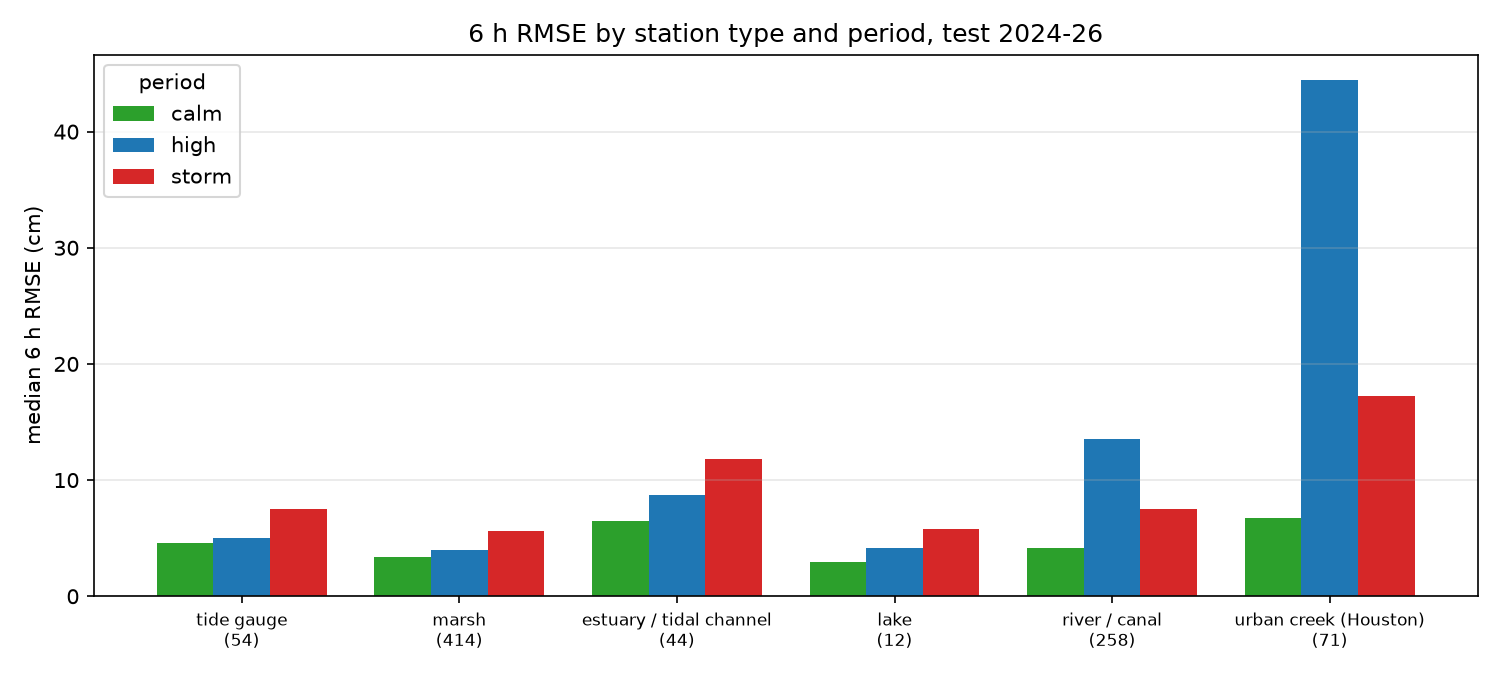

The file beside this chart, header and first rows:
row, source, station_id, name, lat, lon, domains, type, rmse_6h_calm_cm, n_6h_calm, sse_6h_calm, rmse_6h_high_cm, n_6h_high, sse_6h_high, rmse_6h_storm_cm, n_6h_storm, sse_6h_storm, rmse_6h_all_cm, n_6h_all
1, NOAA_COOPS, 8741533, Pascagoula NOAA Lab, 30.37, -88.56, Louisiana100m, tide gauge, 5.908, 3583, 12.51, 7.173, 161.0, 0.8284, 11.96, 420.0, 6.008, 6.816, 4164
2, NOAA_COOPS, 8747437, Bay Waveland Yacht Club, 30.33, -89.33, Louisiana100m, tide gauge, 7.899, 3586, 22.38, 9.929, 158.0, 1.558, 16.01, 420.0, 10.76, 9.128, 4164
3, NOAA_COOPS, 8760721, Pilottown, 29.18, -89.26, Louisiana100m, tide gauge, 3.628, 3576, 4.707, 4.122, 167.0, 0.2838, 5.768, 420.0, 1.397, 3.917, 4163
4, NOAA_COOPS, 8760922, Pilots Station East, S.W. Pass, 28.93, -89.41, Louisiana100m, tide gauge, 3.7, 3587, 4.912, 3.601, 157.0, 0.2036, 5.067, 420.0, 1.078, 3.857, 4164
5, NOAA_COOPS, 8761305, Shell Beach, 29.87, -89.67, Louisiana100m, tide gauge, 7.072, 3611, 18.06, 10.9, 133.0, 1.579, 12.84, 420.0, 6.926, 7.987, 4164
6, NOAA_COOPS, 8761724, Grand Isle, 29.26, -89.96, Louisiana100m, tide gauge, 3.654, 3592, 4.796, 3.45, 152.0, 0.181, 7.139, 420.0, 2.14, 4.134, 4164
7, NOAA_COOPS, 8761927, New Canal Station, 30.03, -90.11, Louisiana100m, tide gauge, 3.508, 3620, 4.455, 7.725, 124.0, 0.74, 7.59, 420.0, 2.419, 4.276, 4164
8, NOAA_COOPS, 8761955, Carrollton, 29.93, -90.14, Louisiana100m, tide gauge, 4.595, 3353, 7.078, 3.126, 181.0, 0.1768, 6.599, 408.0, 1.777, 4.787, 3942
9, NOAA_COOPS, 8762075, Port Fourchon, Belle Pass, 29.11, -90.2, Louisiana100m, tide gauge, 4.055, 3587, 5.898, 4.18, 157.0, 0.2743, 6.58, 420.0, 1.818, 4.381, 4164
10, NOAA_COOPS, 8762482, West Bank 1, Bayou Gauche, 29.79, -90.42, Louisiana100m, tide gauge, 1.919, 3621, 1.333, 2.115, 123.0, 0.05502, 3.07, 420.0, 0.396, 2.07, 4164
11, NOAA_COOPS, 8764044, Berwick, Atchafalaya River, 29.67, -91.24, Louisiana100m, tide gauge, 5.036, 3543, 8.984, 1.877, 201.0, 0.07079, 8.272, 420.0, 2.874, 5.352, 4164
12, NOAA_COOPS, 8764227, LAWMA, Amerada Pass, 29.45, -91.34, Louisiana100m, tide gauge, 8.256, 3573, 24.36, 15.21, 171.0, 3.958, 16.59, 420.0, 11.56, 9.785, 4164
13, NOAA_COOPS, 8764314, Eugene Island, North of, Atchafalaya Bay, 29.37, -91.38, Louisiana100m, tide gauge, 9.199, 3574, 30.24, 13.64, 170.0, 3.165, 18.73, 420.0, 14.74, 10.75, 4164
14, NOAA_COOPS, 8766072, Freshwater Canal Locks, 29.55, -92.31, Louisiana100m, tide gauge, 10.1, 3600, 36.74, 14.07, 144.0, 2.851, 19.31, 419.0, 15.62, 11.52, 4163
15, NOAA_COOPS, 8767816, Lake Charles, 30.22, -93.22, Louisiana100m, tide gauge, 6.373, 3603, 14.63, 7.595, 141.0, 0.8133, 10.63, 420.0, 4.747, 6.964, 4164
16, NOAA_COOPS, 8767961, Bulk Terminal, 30.19, -93.3, Louisiana100m, tide gauge, 5.987, 3595, 12.88, 7.475, 149.0, 0.8324, 9.902, 420.0, 4.118, 6.545, 4164
17, NOAA_COOPS, 8768094, Calcasieu Pass, 29.77, -93.34, Louisiana100m, tide gauge, 7.588, 3606, 20.76, 8.966, 138.0, 1.109, 14.81, 420.0, 9.211, 8.64, 4164
18, NOAA_COOPS, 8770475, Port Arthur, 29.87, -93.93, Louisiana100m, tide gauge, 4.998, 3605, 9.005, 6.564, 139.0, 0.5989, 8.998, 420.0, 3.4, 5.588, 4164
19, NOAA_COOPS, 8770520, Rainbow Bridge, 29.98, -93.88, Louisiana100m, tide gauge, 4.519, 3599, 7.351, 5.491, 145.0, 0.4372, 7.712, 420.0, 2.498, 4.97, 4164
20, NOAA_COOPS, 8770613, Morgans Point, Barbours Cut, 29.68, -94.98, Galveston100m, tide gauge, 6.093, 3609, 13.4, 8.077, 135.0, 0.8807, 11.13, 420.0, 5.206, 6.84, 4164
21, NOAA_COOPS, 8770777, Manchester, 29.73, -95.27, Galveston100m, tide gauge, 8.004, 3609, 23.12, 11.56, 135.0, 1.805, 13.71, 420.0, 7.894, 8.878, 4164
22, NOAA_COOPS, 8770808, High Island, 29.59, -94.39, Galveston100m, tide gauge, 7.833, 3529, 21.65, 11.98, 139.0, 1.995, 14.78, 396.0, 8.653, 8.915, 4064
23, NOAA_COOPS, 8770822, Texas Point, Sabine Pass, 29.69, -93.84, Louisiana100m, tide gauge, 8.232, 3592, 24.34, 10.09, 152.0, 1.548, 15.28, 420.0, 9.808, 9.259, 4164
24, NOAA_COOPS, 8770971, Rollover Pass, 29.52, -94.51, Galveston100m, tide gauge, 7.703, 3592, 21.31, 13.96, 151.0, 2.942, 16.6, 420.0, 11.57, 9.277, 4163
25, NOAA_COOPS, 8771013, Eagle Point, Galveston Bay, 29.48, -94.92, Galveston100m, tide gauge, 5.322, 3604, 10.21, 6.788, 140.0, 0.6451, 9.628, 420.0, 3.894, 5.951, 4164
26, NOAA_COOPS, 8771341, Galveston Bay Entrance, North Jetty, 29.36, -94.72, Galveston100m, tide gauge, 6.953, 3600, 17.4, 9.474, 144.0, 1.292, 12.34, 420.0, 6.394, 7.762, 4164
27, NOAA_COOPS, 8771367, Sabine Offshore Light, 29.47, -93.72, Louisiana100m, tide gauge, 10.65, 1581, 17.94, 23.45, 66.0, 3.628, 21.52, 284.0, 13.15, 13.41, 1931
28, NOAA_COOPS, 8771450, Galveston Pier 21, 29.31, -94.79, Galveston100m, tide gauge, 5.785, 3596, 12.03, 7.248, 148.0, 0.7776, 11.04, 420.0, 5.116, 6.561, 4164
29, NOAA_COOPS, 8771486, Galveston Railroad Bridge, 29.3, -94.9, Galveston100m, tide gauge, 5.836, 3168, 10.79, 22.37, 126.0, 6.303, 11.27, 354.0, 4.5, 7.693, 3648
30, NOAA_COOPS, 8771972, San Luis Pass, 29.09, -95.11, Galveston100m, tide gauge, 5.192, 3582, 9.656, 6.969, 138.0, 0.6702, 9.481, 420.0, 3.776, 5.836, 4140
31, NOAA_COOPS, 8772471, Freeport Harbor, 28.94, -95.29, Texas100m;Galveston100m, tide gauge, 6.118, 3588, 13.43, 7.544, 156.0, 0.8879, 8.825, 420.0, 3.271, 6.499, 4164
32, NOAA_COOPS, 8772985, Sargent, 28.77, -95.62, Texas100m;Galveston100m, tide gauge, 4.437, 3569, 7.026, 4.225, 127.0, 0.2267, 6.039, 417.0, 1.521, 4.619, 4113
33, NOAA_COOPS, 8773037, Seadrift, 28.41, -96.71, Texas100m, tide gauge, 3.974, 3613, 5.707, 3.69, 129.0, 0.1756, 5.191, 420.0, 1.132, 4.105, 4162
34, NOAA_COOPS, 8773146, Matagorda City, 28.71, -95.91, Texas100m, tide gauge, 3.198, 3620, 3.702, 3.342, 124.0, 0.1385, 5.353, 420.0, 1.203, 3.48, 4164
35, NOAA_COOPS, 8773259, Port Lavaca, 28.64, -96.61, Texas100m, tide gauge, 5.096, 3615, 9.389, 6.05, 129.0, 0.4721, 7.616, 420.0, 2.436, 5.434, 4164
36, NOAA_COOPS, 8773701, Port O'Connor, 28.45, -96.39, Texas100m, tide gauge, 3.818, 3557, 5.185, 4.838, 147.0, 0.3441, 7.457, 420.0, 2.336, 4.367, 4124
37, NOAA_COOPS, 8773767, Matagorda Bay Entrance Channel, 28.43, -96.33, Texas100m, tide gauge, 5.058, 3596, 9.2, 5.619, 148.0, 0.4672, 8.396, 420.0, 2.961, 5.507, 4164
38, NOAA_COOPS, 8774230, Aransas Wildlife Refuge, 28.23, -96.8, Texas100m, tide gauge, 3.199, 3206, 3.28, 5.187, 121.0, 0.3256, 4.527, 388.0, 0.7952, 3.442, 3715
39, NOAA_COOPS, 8774513, Copano Bay, 28.12, -97.02, Texas100m, tide gauge, 2.357, 1702, 0.9457, 2.478, 84.0, 0.05156, 3.491, 100.0, 0.1218, 2.436, 1886
40, NOAA_COOPS, 8774770, Rockport, 28.02, -97.05, Texas100m, tide gauge, 2.26, 3614, 1.846, 2.416, 130.0, 0.0759, 3.096, 420.0, 0.4025, 2.363, 4164
41, NOAA_COOPS, 8775222, Viola Turning Basin, 27.85, -97.52, Texas100m, tide gauge, 3.779, 3613, 5.16, 3.877, 131.0, 0.1969, 5.475, 420.0, 1.259, 3.986, 4164
42, NOAA_COOPS, 8775237, Port Aransas, 27.84, -97.07, Texas100m, tide gauge, 4.146, 3597, 6.183, 4.381, 147.0, 0.2821, 5.644, 420.0, 1.338, 4.329, 4164
43, NOAA_COOPS, 8775241, Aransas, Aransas Pass, 27.84, -97.04, Texas100m, tide gauge, 4.611, 3598, 7.649, 4.669, 146.0, 0.3183, 6.505, 420.0, 1.777, 4.838, 4164
44, NOAA_COOPS, 8775283, Enbridge, Ingleside, 27.82, -97.21, Texas100m, tide gauge, 2.932, 3526, 3.031, 3.086, 138.0, 0.1314, 4.392, 420.0, 0.8101, 3.119, 4084
45, NOAA_COOPS, 8775296, USS Lexington, Corpus Christi Bay, 27.81, -97.39, Texas100m, tide gauge, 3, 3602, 3.242, 3.687, 142.0, 0.1931, 4.503, 420.0, 0.8517, 3.209, 4164
46, NOAA_COOPS, 8775792, Packery Channel, 27.63, -97.24, Texas100m, tide gauge, 2.558, 3600, 2.356, 2.892, 143.0, 0.1196, 3.16, 420.0, 0.4195, 2.637, 4163
47, NOAA_COOPS, 8776139, S. Bird Island, 27.48, -97.32, Texas100m, tide gauge, 1.802, 3593, 1.167, 1.903, 151.0, 0.05469, 2.013, 420.0, 0.1702, 1.828, 4164
48, NOAA_COOPS, 8776604, Baffin Bay, 27.3, -97.41, Texas100m, tide gauge, 2.01, 3584, 1.447, 2.189, 160.0, 0.07664, 2.564, 420.0, 0.276, 2.079, 4164
49, NOAA_COOPS, 8777812, Rincon Del San Jose, 26.8, -97.47, Texas100m, tide gauge, 4.992, 3571, 8.9, 4.817, 163.0, 0.3783, 6.117, 418.0, 1.564, 5.11, 4152
50, NOAA_COOPS, 8778490, Port Mansfield, 26.56, -97.43, Texas100m, tide gauge, 2.405, 3599, 2.082, 3.647, 145.0, 0.1928, 3.274, 420.0, 0.4501, 2.558, 4164
51, NOAA_COOPS, 8779280, Realitos Peninsula, 26.26, -97.29, Texas100m, tide gauge, 3.072, 3600, 3.398, 3.497, 144.0, 0.1761, 4.276, 420.0, 0.768, 3.229, 4164
52, NOAA_COOPS, 8779748, South Padre Island CG Station, 26.07, -97.17, Texas100m, tide gauge, 3.95, 3587, 5.596, 4.26, 157.0, 0.2849, 5.327, 420.0, 1.192, 4.121, 4164
53, NOAA_COOPS, 8779749, SPI Brazos Santiago, 26.07, -97.15, Texas100m, tide gauge, 4.127, 3594, 6.123, 4.053, 150.0, 0.2464, 5.392, 420.0, 1.221, 4.269, 4164
54, NOAA_COOPS, 8779770, Port Isabel, 26.06, -97.22, Texas100m, tide gauge, 3.934, 3592, 5.56, 4.039, 152.0, 0.248, 5.348, 420.0, 1.201, 4.103, 4164
55, USGS, 02479000, PASCAGOULA RIVER AT MERRILL, MS, 30.98, -88.73, Louisiana100m, river / canal, 4.458, 3441, 6.837, 4.696, 192.0, 0.4233, 4.797, 412.0, 0.948, 4.505, 4045
56, USGS, 02475000, LEAF RIVER NR MCLAIN, MS, 31.11, -88.81, Louisiana100m, river / canal, 5.711, 3105, 10.13, 3.987, 191.0, 0.3036, 6.254, 395.0, 1.545, 5.696, 3691
57, USGS, 02479130, BLACK CREEK NR BROOKLYN, MS, 31.05, -89.2, Louisiana100m, river / canal, 5.218, 3555, 9.678, 23.38, 183.0, 10, 13.2, 420.0, 7.322, 8.059, 4158
58, USGS, 02479155, CYPRESS CREEK NR JANICE, MS, 31.03, -89.02, Louisiana100m, river / canal, 4.534, 3564, 7.328, 48.66, 178.0, 42.15, 12.49, 420.0, 6.555, 11.6, 4162
60, USGS, 02479500, ESCATAWPA RIVER NEAR WILMER, AL, 30.86, -88.42, Louisiana100m, river / canal, 4.964, 3492, 8.604, 15.22, 176.0, 4.075, 8.012, 409.0, 2.626, 6.127, 4077
61, USGS, 02479300, RED CREEK AT VESTRY, MS, 30.74, -88.78, Louisiana100m, river / canal, 3.37, 3550, 4.031, 5.049, 191.0, 0.487, 6.035, 420.0, 1.53, 3.812, 4161
... 793 more rows
